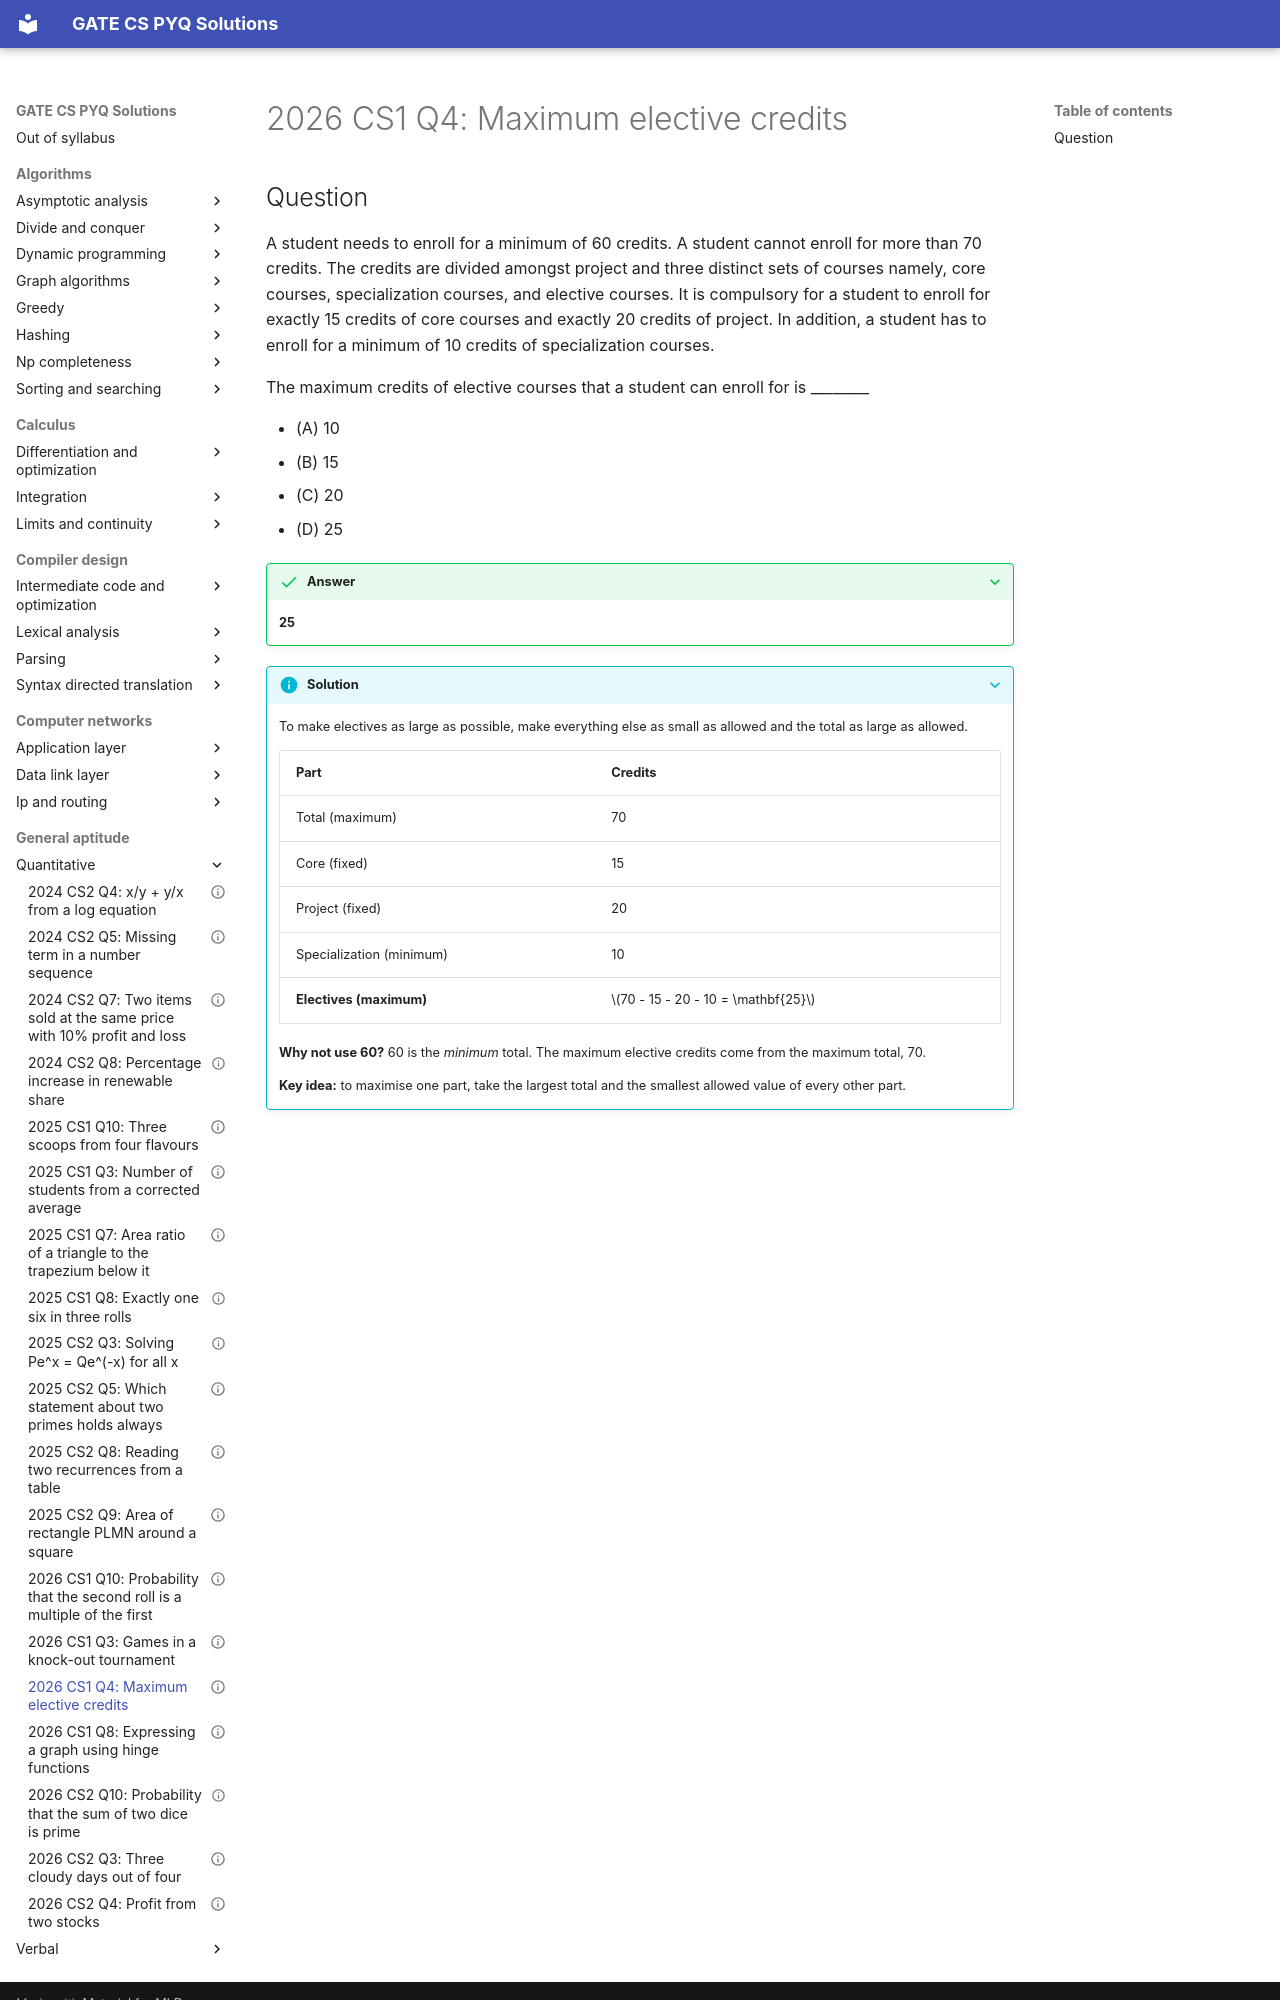

repository: saheenusman/GATE-PYQs · page: general-aptitude/quantitative/2026-set1-q4/index.html · generator: mkdocs

---
title: "2026 CS1 Q4: Maximum elective credits"
year: 2026
set: 1
paper: CS1
q_no: 4
subject: general-aptitude
topic: quantitative
also: []
marks: 1
type: MCQ
official_answer: "D"
status: verified
---

# 2026 CS1 Q4: Maximum elective credits
